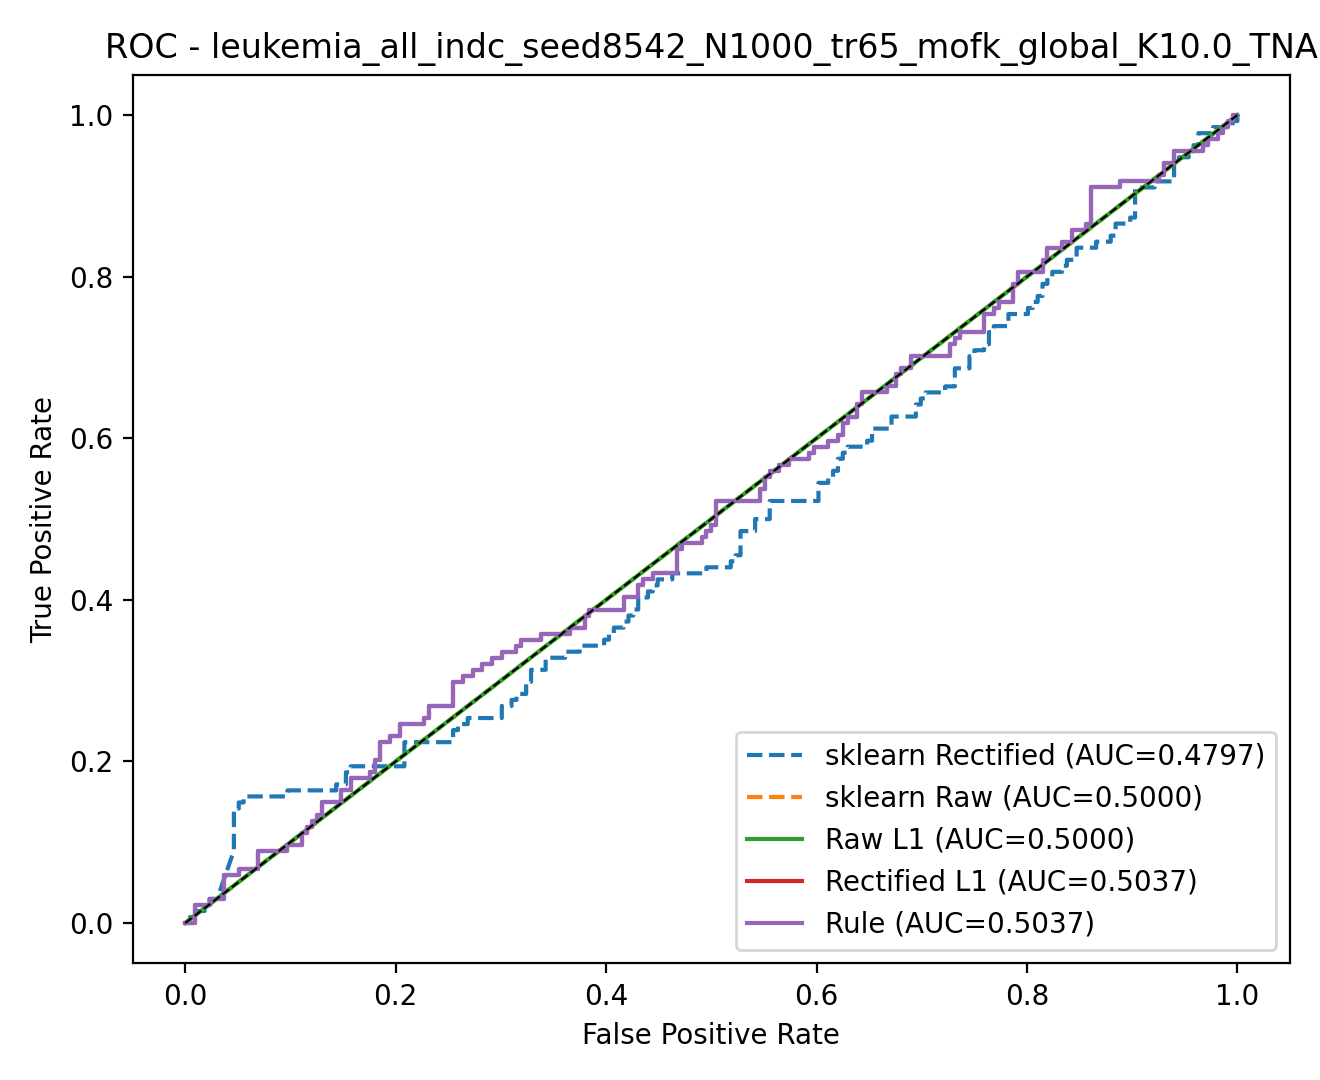

Values plotted in this chart, from the file beside it:
model, fpr, tpr, threshold
rule, 0.0, 0.0, inf
rule, 0.00463, 0.0, 1
rule, 0.009259, 0.0, 1
rule, 0.009259, 0.02239, 1
rule, 0.02315, 0.02239, 1
rule, 0.02315, 0.02985, 0.9999
rule, 0.03704, 0.02985, 0.9998
rule, 0.03704, 0.0597, 0.9997
rule, 0.05093, 0.0597, 0.9996
rule, 0.05093, 0.06716, 0.9995
rule, 0.06944, 0.06716, 0.9991
rule, 0.06944, 0.08955, 0.9984
rule, 0.09722, 0.08955, 0.997
rule, 0.09722, 0.09701, 0.9968
rule, 0.1111, 0.09701, 0.9963
rule, 0.1111, 0.1119, 0.9961
rule, 0.1157, 0.1119, 0.9951
rule, 0.1157, 0.1194, 0.9951
rule, 0.1204, 0.1194, 0.995
rule, 0.1204, 0.1269, 0.9948
rule, 0.125, 0.1269, 0.9945
rule, 0.125, 0.1343, 0.9943
rule, 0.1296, 0.1343, 0.9942
rule, 0.1296, 0.1493, 0.9932
rule, 0.1481, 0.1493, 0.9917
rule, 0.1481, 0.1642, 0.9863
rule, 0.1574, 0.1642, 0.9845
rule, 0.1574, 0.1791, 0.9834
rule, 0.1759, 0.1791, 0.9767
rule, 0.1759, 0.1866, 0.9721
rule, 0.1806, 0.1866, 0.9717
rule, 0.1806, 0.2015, 0.9563
rule, 0.1852, 0.2015, 0.9537
rule, 0.1852, 0.2239, 0.9495
rule, 0.1944, 0.2239, 0.9429
rule, 0.1944, 0.2313, 0.9399
rule, 0.2037, 0.2313, 0.9368
rule, 0.2037, 0.2463, 0.926
rule, 0.2269, 0.2463, 0.8478
rule, 0.2269, 0.2537, 0.8393
rule, 0.2315, 0.2537, 0.8313
rule, 0.2315, 0.2687, 0.7846
rule, 0.2546, 0.2687, 0.7465
rule, 0.2546, 0.2985, 0.7261
rule, 0.2639, 0.2985, 0.6592
rule, 0.2639, 0.306, 0.6556
rule, 0.2731, 0.306, 0.6547
rule, 0.2731, 0.3134, 0.6237
rule, 0.2824, 0.3134, 0.6157
rule, 0.2824, 0.3209, 0.6124
rule, 0.2917, 0.3209, 0.5988
rule, 0.2917, 0.3284, 0.594
rule, 0.3009, 0.3284, 0.5713
rule, 0.3009, 0.3358, 0.5638
rule, 0.3148, 0.3358, 0.4808
rule, 0.3148, 0.3433, 0.4666
rule, 0.3194, 0.3433, 0.4623
rule, 0.3194, 0.3507, 0.4563
rule, 0.338, 0.3507, 0.4272
rule, 0.338, 0.3582, 0.3879
... 451 more rows
